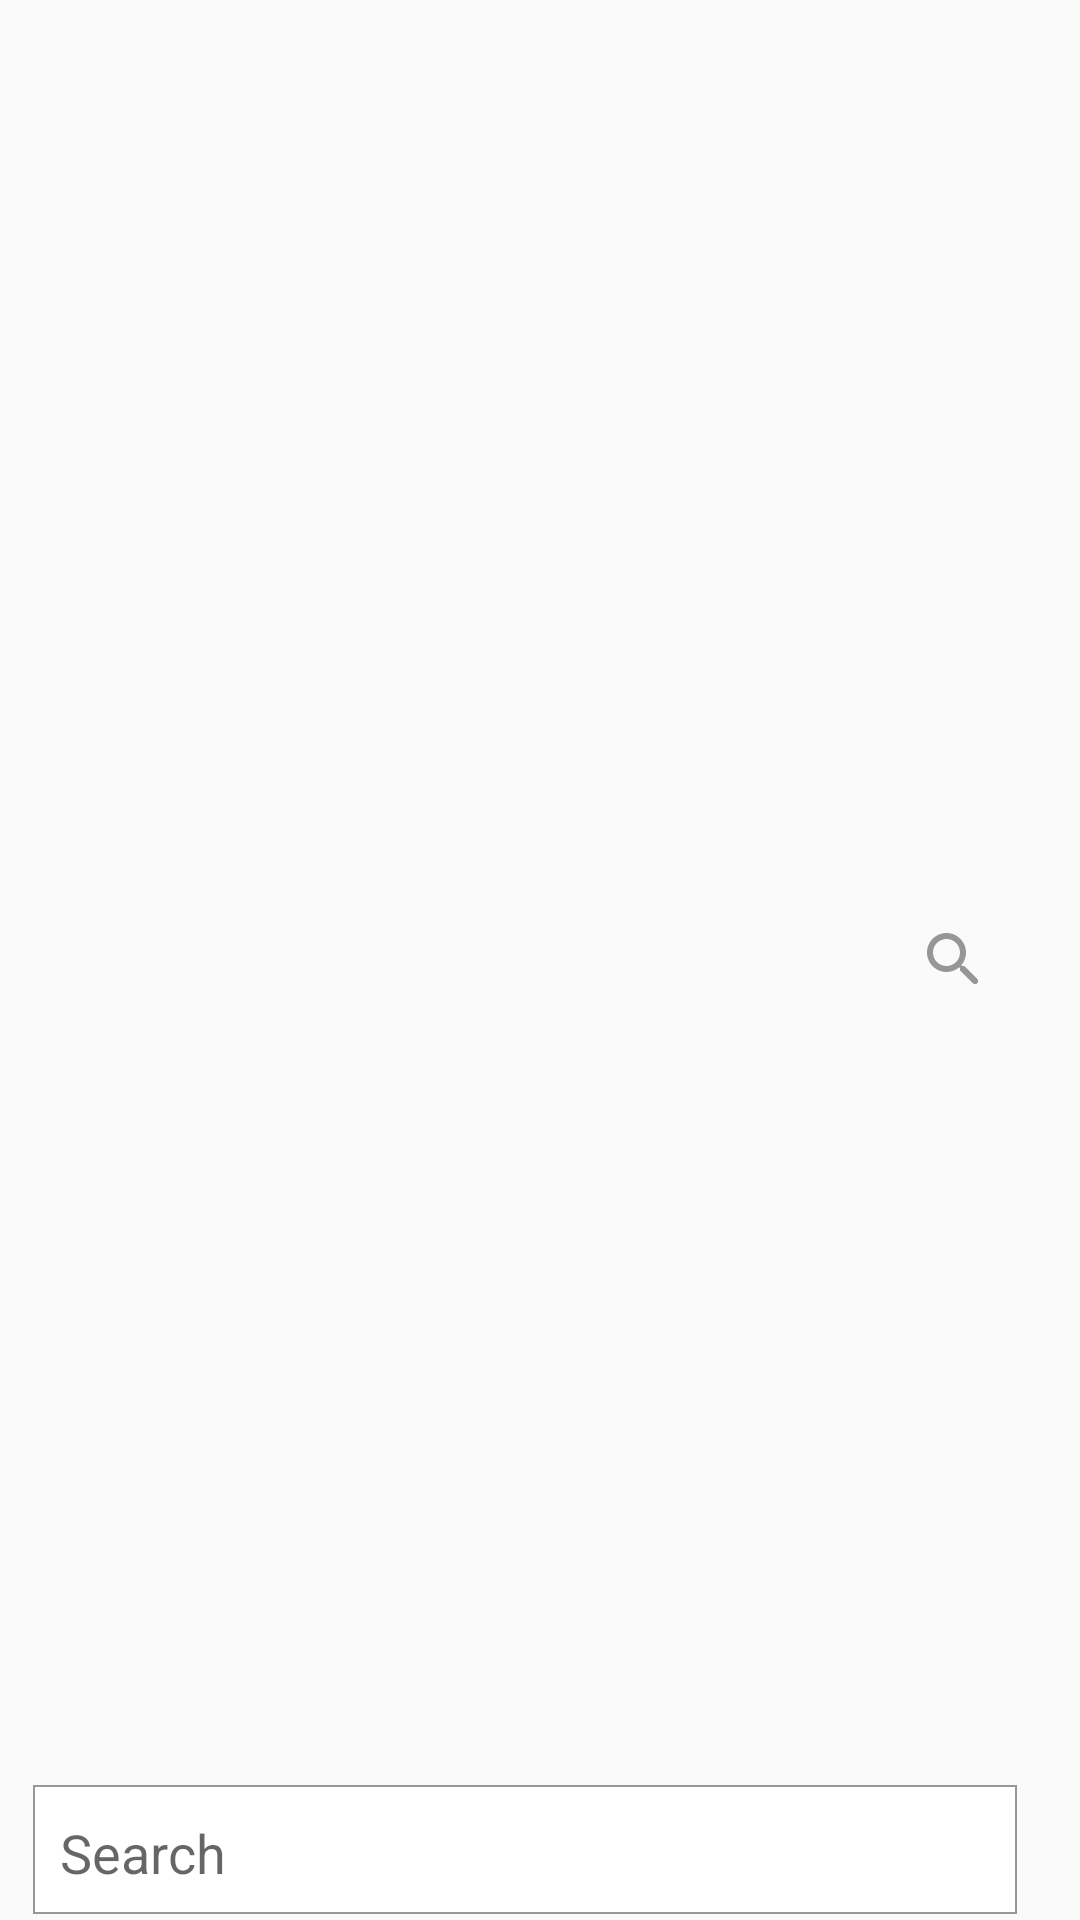

Reconstruct the res/layout file that produces this screen, plus the resources it refers to.
<!-- AndroidManifest.xml: application theme AppTheme -->
<!-- res/layout/custom_search_view.xml -->
<?xml version="1.0" encoding="utf-8"?>
<androidx.constraintlayout.widget.ConstraintLayout xmlns:android="http://schemas.android.com/apk/res/android"
    android:id="@+id/search_view"
    android:layout_width="match_parent"
    android:layout_height="wrap_content"
    android:orientation="horizontal"
    android:layout_marginTop="24dp"
    xmlns:app="http://schemas.android.com/apk/res-auto">

    <EditText
        android:id="@+id/search_bar"
        android:layout_width="match_parent"
        android:layout_height="45dp"
        android:hint="Search"
        android:background="@drawable/edit_text_design_border"
        android:imeOptions="actionSearch"
        android:inputType="text"
        android:maxLines="1"
        android:singleLine="true"
        android:layout_marginStart="10dp"
        android:layout_marginEnd="20dp"
        android:paddingStart="10dp"
        app:layout_constraintBottom_toBottomOf="parent"
        app:layout_constraintLeft_toLeftOf="parent"
        app:layout_constraintRight_toRightOf="parent"
        app:layout_constraintStart_toStartOf="parent"/>

    <ImageButton
        android:id="@+id/iv_search"
        android:layout_width="wrap_content"
        android:layout_height="0dp"
        android:background="@null"
        android:layout_marginStart="20dp"
        android:layout_marginEnd="20dp"
        android:paddingHorizontal="@dimen/spacing_small"
        android:src="@drawable/ic_search"
        app:layout_constraintBottom_toBottomOf="parent"
        app:layout_constraintEnd_toEndOf="parent"
        app:layout_constraintTop_toTopOf="parent" />

</androidx.constraintlayout.widget.ConstraintLayout>
<!-- resources referenced by this layout -->
<resources>
  <dimen name="spacing_small">10dp</dimen>
  <!-- drawable edit_text_design_border (drawable) -->
  <?xml version="1.0" encoding="utf-8"?>
  <layer-list xmlns:android="http://schemas.android.com/apk/res/android">
      <item
          android:bottom="2dp"
          android:left="1dp"
          android:right="1dp">
  
          <shape android:shape="rectangle">
              <solid android:color="#FFFFFF" />
              <stroke
                  android:width="0.5dp"
                  android:color="#66000000" />
          </shape>
      </item>
  </layer-list>
  <!-- drawable ic_search (drawable) -->
  <vector xmlns:android="http://schemas.android.com/apk/res/android"
      android:width="24dp"
      android:height="24dp"
      android:viewportWidth="24"
      android:viewportHeight="24">
      <path
          android:fillColor="#66000000"
          android:pathData="M15.5,14h-0.79l-0.28,-0.27c1.2,-1.4 1.82,-3.31 1.48,-5.34 -0.47,-2.78 -2.79,-5 -5.59,-5.34 -4.23,-0.52 -7.79,3.04 -7.27,7.27 0.34,2.8 2.56,5.12 5.34,5.59 2.03,0.34 3.94,-0.28 5.34,-1.48l0.27,0.28v0.79l4.25,4.25c0.41,0.41 1.08,0.41 1.49,0 0.41,-0.41 0.41,-1.08 0,-1.49L15.5,14zM9.5,14C7.01,14 5,11.99 5,9.5S7.01,5 9.5,5 14,7.01 14,9.5 11.99,14 9.5,14z" />
  </vector>
  <style name="AppTheme" parent="Theme.AppCompat.Light.DarkActionBar">
          
          <item name="colorPrimary">@color/colorPrimary</item>
          <item name="colorPrimaryDark">@color/colorPrimaryDark</item>
          <item name="colorAccent">@color/colorAccent</item>
      </style>
  <!-- not gathered from this repository: default colours our renderer supplied (Android Studio template values) -->
  <color name="colorPrimary">#FF6200EE</color>
  <color name="colorPrimaryDark">#FF3700B3</color>
  <color name="colorAccent">#FF03DAC5</color>
</resources>
